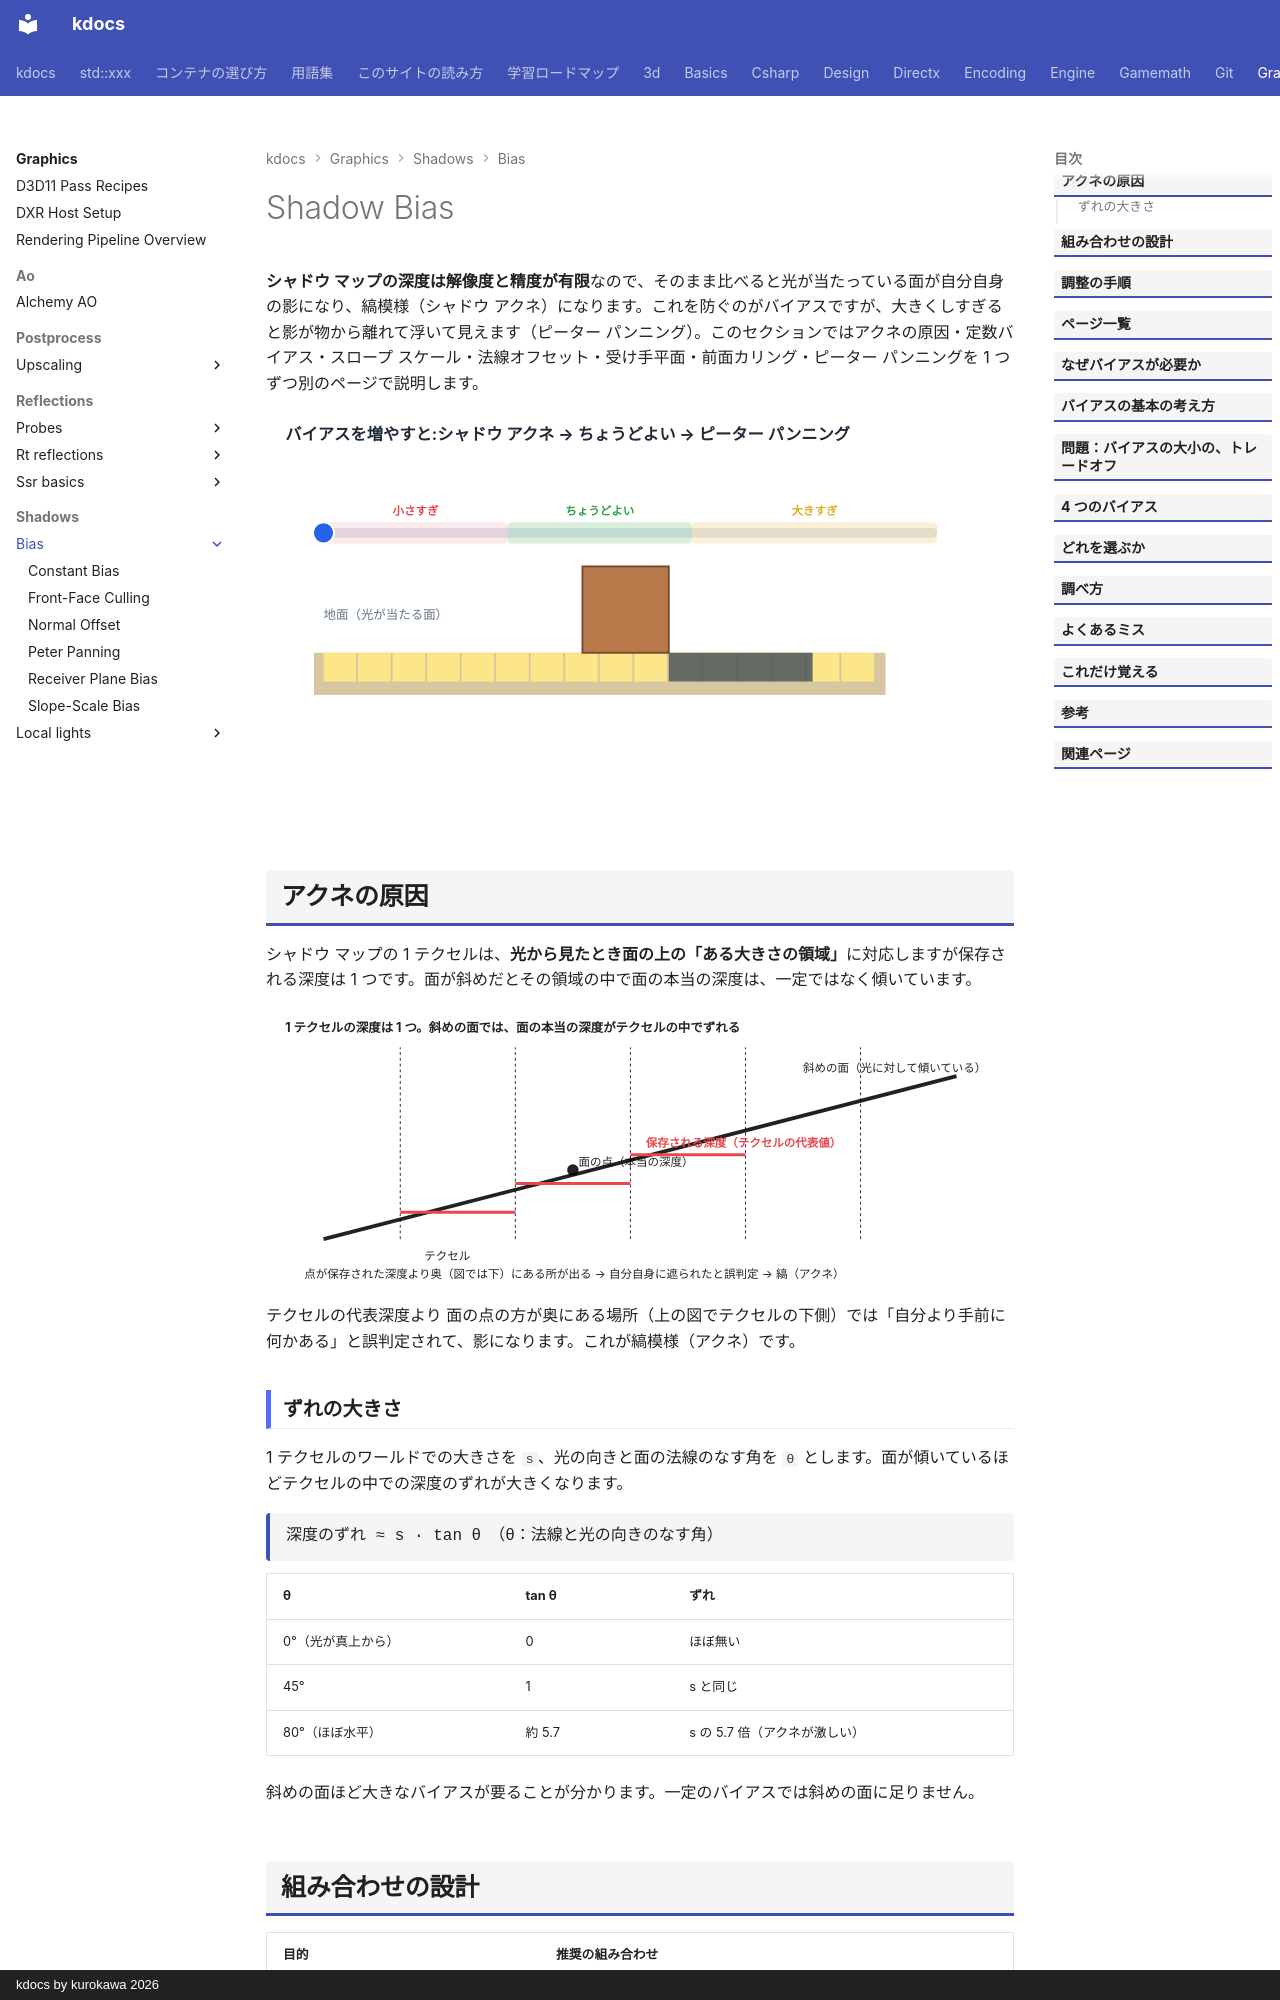

repository: qwzxdf/kdocs · page: graphics/shadows/bias/index.html · generator: mkdocs · copyright: kdocs by kurokawa 2026

---
title: Shadow Bias
tags:
  - 描画
---

# Shadow Bias

<strong>シャドウ マップの深度は解像度と精度が有限</strong>なので、そのまま比べると光が当たっている面が自分自身の影になり、縞模様（シャドウ アクネ）になります。これを防ぐのがバイアスですが、大きくしすぎると影が物から離れて浮いて見えます（ピーター パンニング）。このセクションではアクネの原因・定数バイアス・スロープ スケール・法線オフセット・受け手平面・前面カリング・ピーター パンニングを 1 つずつ別のページで説明します。

<!-- fig:shadow-bias-sweep:begin -->
